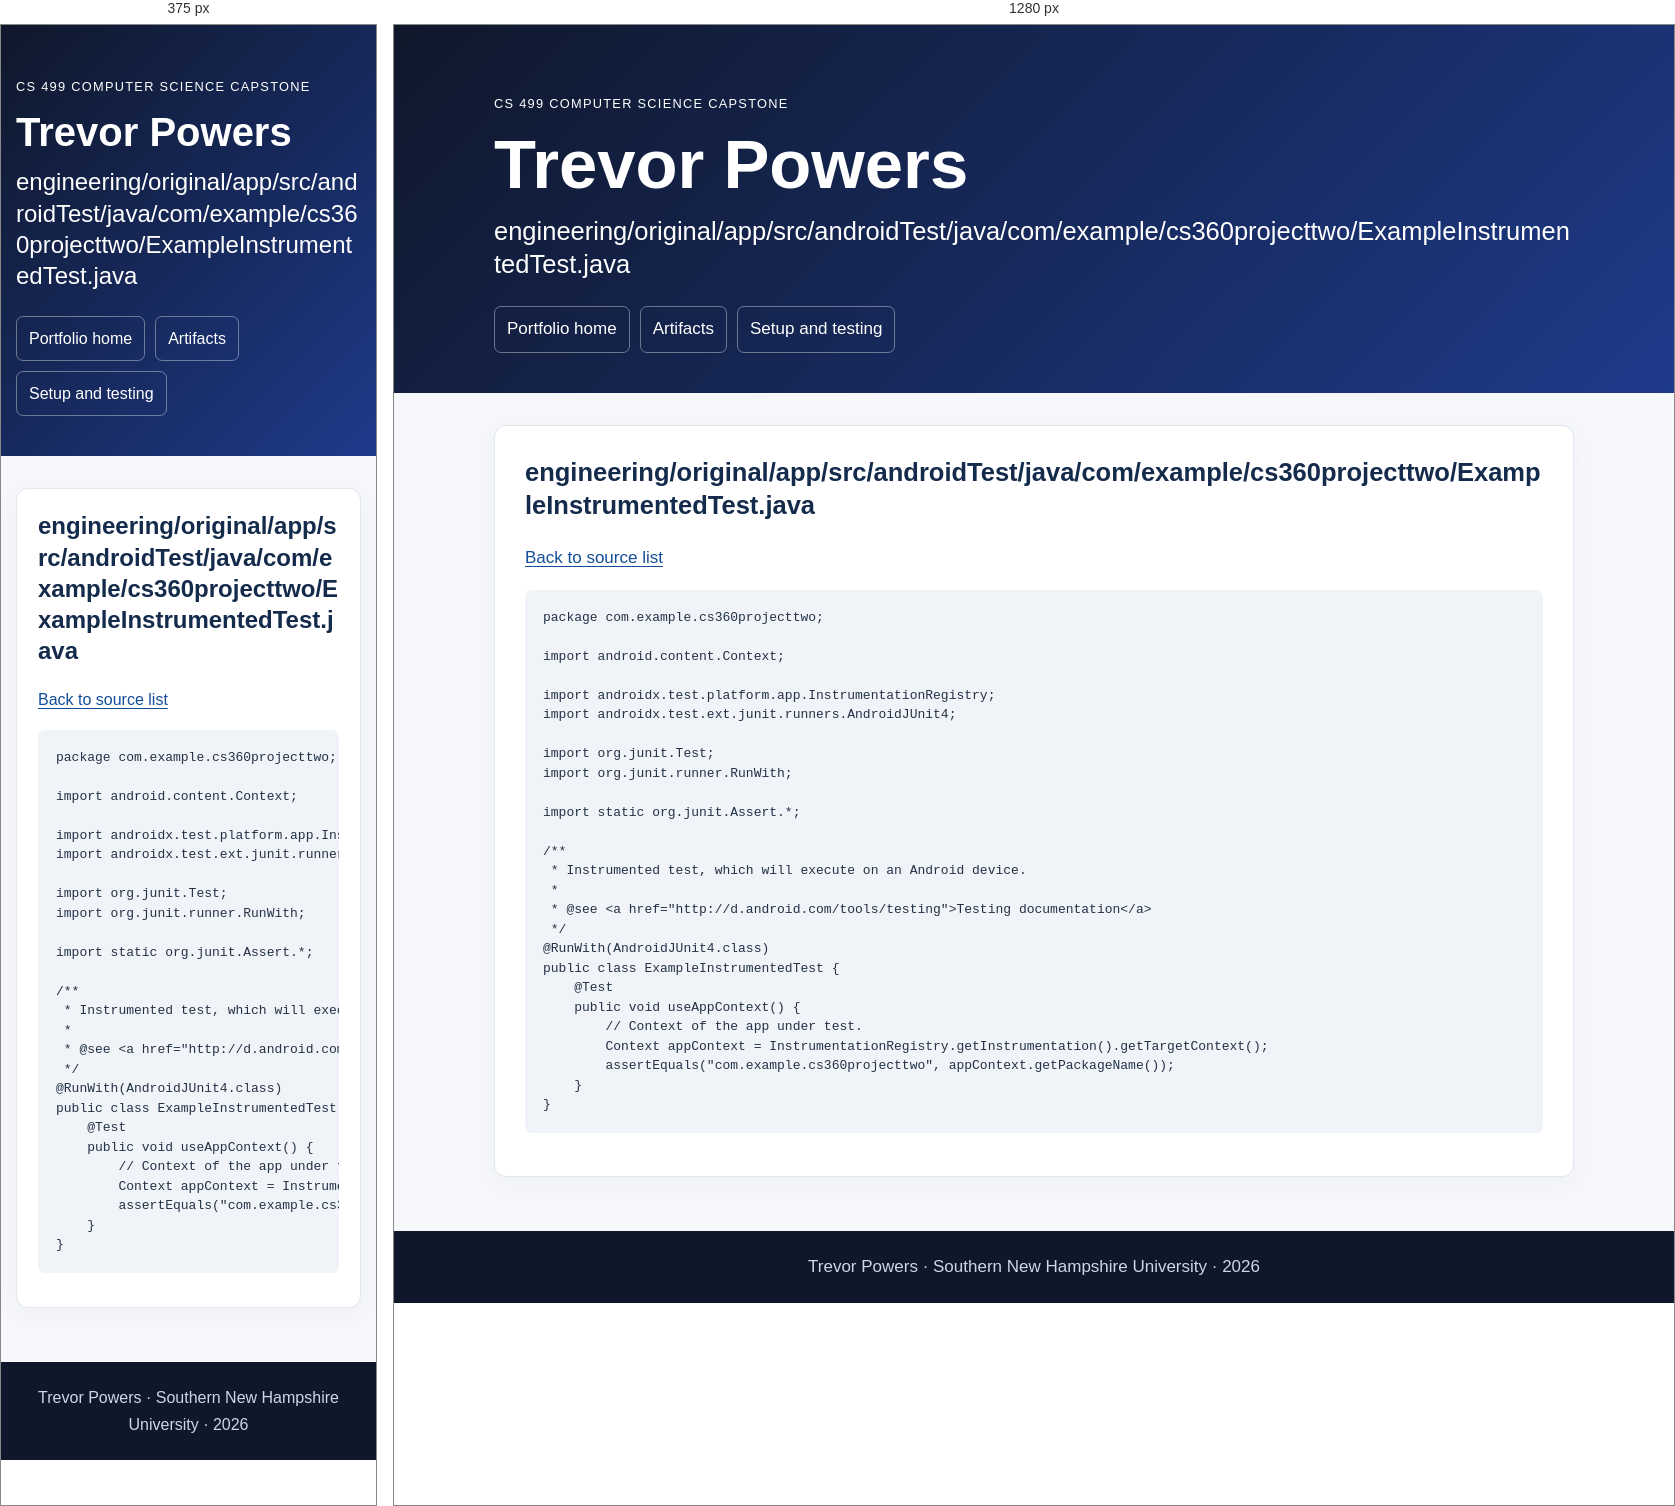
Rendered at 375 px and 1280 px, left to right.

<!-- file: engineering__original__app__src__androidTest__java__com__example__cs360projecttwo__ExampleInstrumentedTest.java.html -->
<!doctype html><html lang="en"><head><meta charset="utf-8"><meta name="viewport" content="width=device-width,initial-scale=1"><title>engineering/original/app/src/androidTest/java/com/example/cs360projecttwo/ExampleInstrumentedTest.java | Trevor Powers</title><meta name="description" content="Trevor Powers CS 499 computer science portfolio with original and enhanced code, narratives, and code review."><link rel="stylesheet" href="../style.css?v=final20261016"></head><body><a class="skip" href="#main">Skip to content</a><header class="hero"><div class="container"><p class="eyebrow">CS 499 Computer Science Capstone</p><h1>Trevor Powers</h1><h2>engineering/original/app/src/androidTest/java/com/example/cs360projecttwo/ExampleInstrumentedTest.java</h2><nav aria-label="Main navigation"><a href="../index.html">Portfolio home</a><a href="../index.html#artifacts">Artifacts</a><a href="../setup.html">Setup and testing</a></nav></div></header><main id="main" class="container"><section class="card"><h2>engineering/original/app/src/androidTest/java/com/example/cs360projecttwo/ExampleInstrumentedTest.java</h2><p><a href="../engineering_code.html">Back to source list</a></p><pre><code>package com.example.cs360projecttwo;

import android.content.Context;

import androidx.test.platform.app.InstrumentationRegistry;
import androidx.test.ext.junit.runners.AndroidJUnit4;

import org.junit.Test;
import org.junit.runner.RunWith;

import static org.junit.Assert.*;

/**
 * Instrumented test, which will execute on an Android device.
 *
 * @see &lt;a href=&quot;http://d.android.com/tools/testing&quot;&gt;Testing documentation&lt;/a&gt;
 */
@RunWith(AndroidJUnit4.class)
public class ExampleInstrumentedTest {
    @Test
    public void useAppContext() {
        // Context of the app under test.
        Context appContext = InstrumentationRegistry.getInstrumentation().getTargetContext();
        assertEquals(&quot;com.example.cs360projecttwo&quot;, appContext.getPackageName());
    }
}</code></pre></section></main><footer>Trevor Powers · Southern New Hampshire University · 2026</footer></body></html>

/* @media block from style.css */
@media(max-width:640px){.hero{padding-top:38px}.card{padding:21px}body{font-size:16px}table{font-size:.85rem}td,th{padding:8px}}